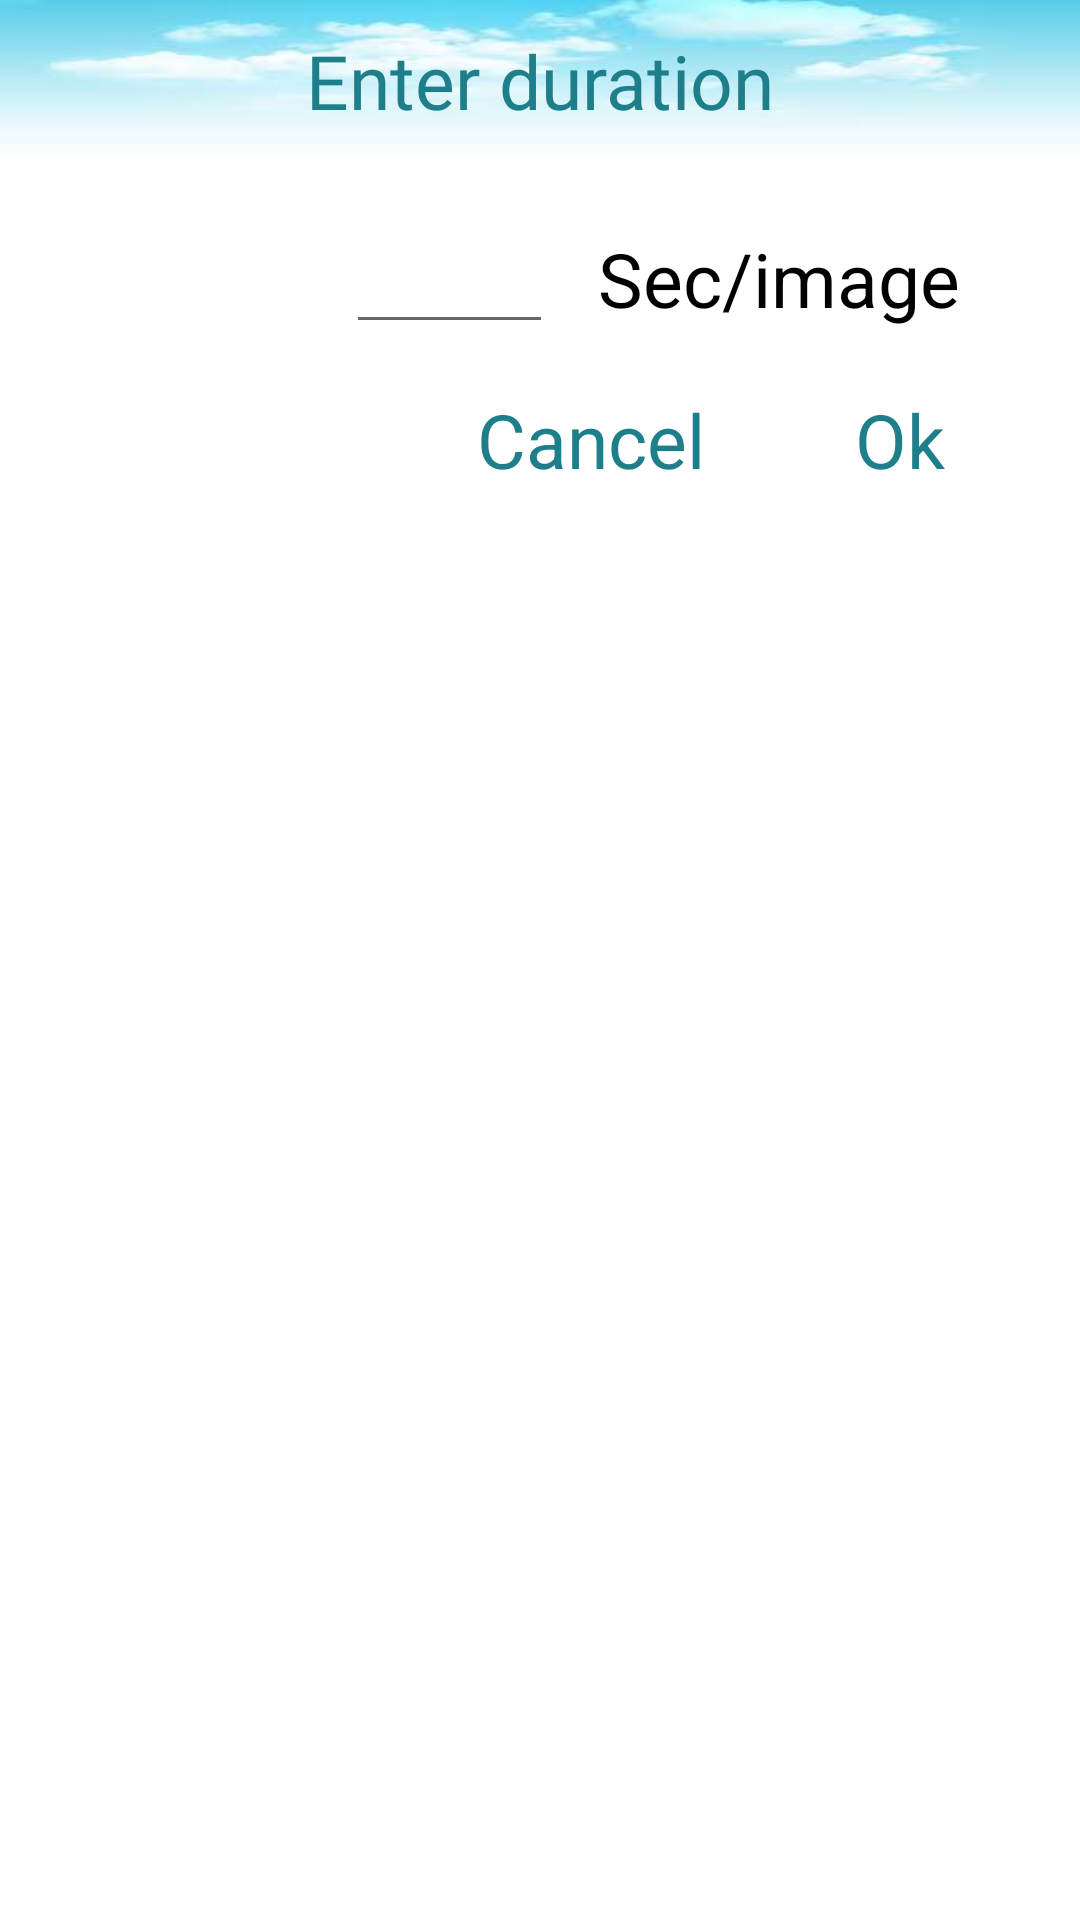

Android layout source for this screen:
<!-- AndroidManifest.xml: application theme Theme.VideoToPhoto -->
<!-- res/layout/dialog_speed.xml -->
<?xml version="1.0" encoding="utf-8"?>
<RelativeLayout xmlns:android="http://schemas.android.com/apk/res/android"
    android:layout_width="match_parent"
    android:layout_height="wrap_content">

    <View
        android:id="@+id/v_bg"
        android:layout_width="match_parent"
        android:layout_height="@dimen/view_height"
        android:background="@drawable/toolbar_cloud_bg" />

    <TextView
        android:layout_width="wrap_content"
        android:layout_height="wrap_content"
        android:layout_centerHorizontal="true"
        android:layout_marginTop="10dp"
        android:fontFamily="@font/joti_one"
        android:text="@string/enter_duration"
        android:textColor="@color/blue"
        android:textSize="25sp" />

    <EditText
        android:id="@+id/edt_duration"
        android:layout_width="69dp"
        android:layout_height="wrap_content"
        android:layout_below="@id/v_bg"
        android:layout_margin="15dp"
        android:layout_toStartOf="@id/sec"
        android:inputType="number"
        android:padding="5dp"
        android:textColor="@color/black"
        android:textSize="25sp" />

    <TextView
        android:id="@+id/sec"
        android:layout_width="wrap_content"
        android:layout_height="wrap_content"
        android:layout_below="@id/v_bg"
        android:layout_alignParentEnd="true"
        android:layout_marginTop="20dp"
        android:layout_marginEnd="15dp"
        android:paddingEnd="25dp"
        android:text="@string/sec"
        android:textColor="@color/black"
        android:textSize="25sp" />

    <TextView
        android:id="@+id/txt_ok"
        android:layout_width="wrap_content"
        android:layout_height="wrap_content"
        android:layout_below="@id/edt_duration"
        android:layout_alignEnd="@id/sec"
        android:layout_marginEnd="30dp"
        android:text="@string/ok"
        android:textColor="@color/blue"
        android:textSize="25sp" />

    <TextView
        android:id="@+id/txt_cancel"
        android:layout_width="wrap_content"
        android:layout_height="wrap_content"
        android:layout_below="@id/edt_duration"
        android:layout_marginEnd="50dp"
        android:layout_toStartOf="@id/txt_ok"
        android:text="@string/cancel"
        android:textColor="@color/blue"
        android:textSize="25sp" />

    <View
        android:layout_width="match_parent"
        android:layout_height="15dp"
        android:layout_below="@id/txt_ok" />

</RelativeLayout>
<!-- resources referenced by this layout -->
<resources>
  <color name="black">#FF000000</color>
  <color name="blue">#1E7E8A</color>
  <dimen name="view_height">56dp</dimen>
  <!-- drawable toolbar_cloud_bg: jpg bitmap (drawable, 2963 bytes) -->
  <string name="cancel">Cancel</string>
  <string name="enter_duration">Enter duration</string>
  <string name="ok">Ok</string>
  <string name="sec">Sec/image</string>
  <style name="Theme.VideoToPhoto" parent="Theme.MaterialComponents.DayNight.NoActionBar">
          
          <item name="colorPrimary">@color/purple_500</item>
          <item name="colorPrimaryVariant">@color/purple_700</item>
          <item name="colorOnPrimary">@color/white</item>
          
          <item name="colorSecondary">@color/teal_200</item>
          <item name="colorSecondaryVariant">@color/teal_700</item>
          <item name="colorOnSecondary">@color/black</item>
          
          <item name="android:statusBarColor" tools:targetApi="l">?attr/colorPrimaryVariant</item>
          
      </style>
  <color name="purple_500">#FF6200EE</color>
  <color name="purple_700">#FF3700B3</color>
  <color name="white">#FFFFFFFF</color>
  <color name="teal_200">#FF03DAC5</color>
  <color name="teal_700">#FF018786</color>
</resources>
